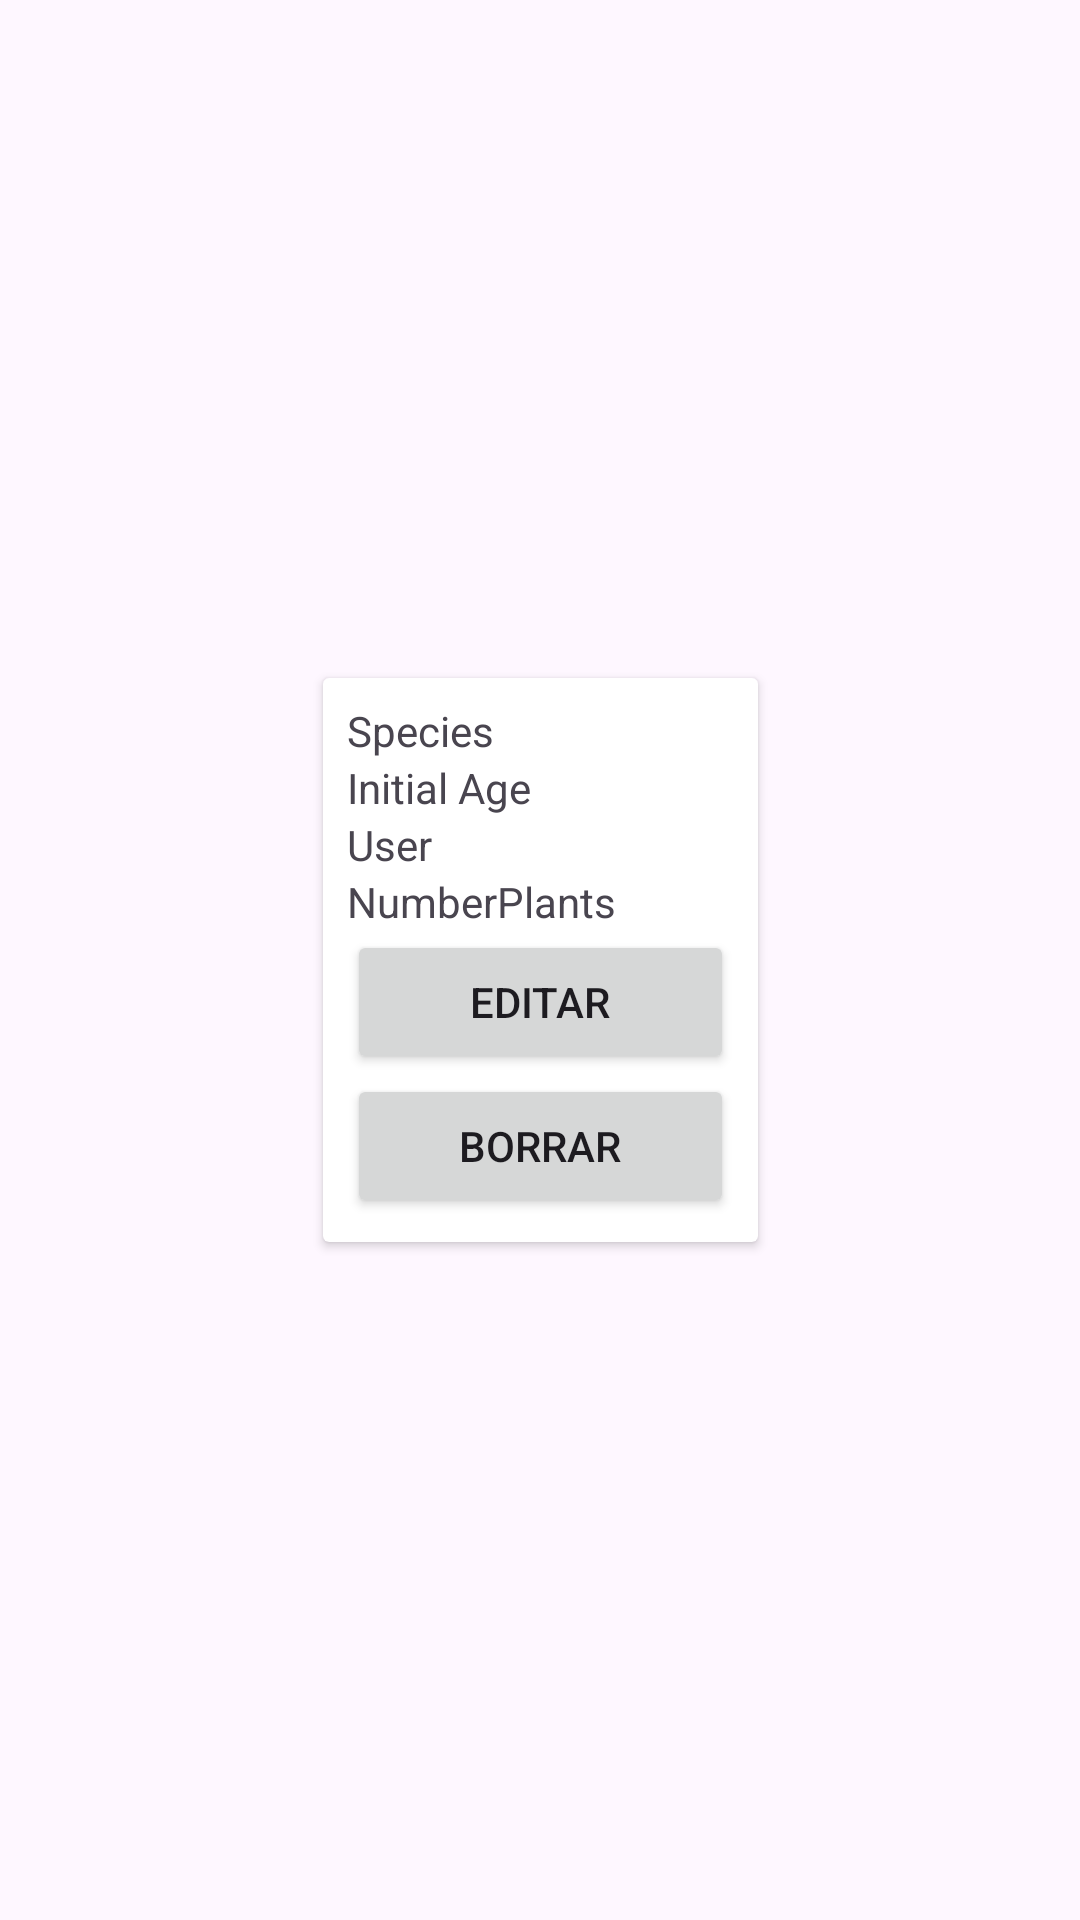

This screen was rendered from an Android layout file. Write that file and the resources it references.
<!-- AndroidManifest.xml: application theme Theme.PalPlants -->
<!-- res/layout/cardview_item.xml -->
<?xml version="1.0" encoding="utf-8"?>
<androidx.constraintlayout.widget.ConstraintLayout xmlns:android="http://schemas.android.com/apk/res/android"
    xmlns:app="http://schemas.android.com/apk/res-auto"
    android:layout_width="match_parent"
    android:layout_height="match_parent">

    <androidx.cardview.widget.CardView
        android:id="@+id/cardView"
        android:layout_width="145dp"
        android:layout_height="wrap_content"
        app:layout_constraintBottom_toBottomOf="parent"
        app:layout_constraintEnd_toEndOf="parent"
        app:layout_constraintStart_toStartOf="parent"
        app:layout_constraintTop_toTopOf="parent">

        <LinearLayout
            android:layout_width="match_parent"
            android:layout_height="wrap_content"
            android:orientation="vertical"
            android:padding="8dp">

            <TextView
                android:id="@+id/speciesTextView"
                android:layout_width="match_parent"
                android:layout_height="wrap_content"
                android:text="Species" />

            <TextView
                android:id="@+id/initialAgeTextView"
                android:layout_width="match_parent"
                android:layout_height="wrap_content"
                android:text="Initial Age" />

            <TextView
                android:id="@+id/userTextView"
                android:layout_width="match_parent"
                android:layout_height="wrap_content"
                android:text="User" />

            <TextView
                android:id="@+id/numberPlantsTextView"
                android:layout_width="match_parent"
                android:layout_height="wrap_content"
                android:text="NumberPlants" />

            <Button
                android:id="@+id/editPlantButton"
                android:layout_width="match_parent"
                android:layout_height="wrap_content"
                android:text="Editar"></Button>

            <Button
                android:id="@+id/deletePlantButton"
                android:layout_width="match_parent"
                android:layout_height="wrap_content"
                android:text="Borrar">

            </Button>
        </LinearLayout>
    </androidx.cardview.widget.CardView>
</androidx.constraintlayout.widget.ConstraintLayout>
<!-- resources referenced by this layout -->
<resources>
  <style name="Theme.PalPlants" parent="Base.Theme.PalPlants" />
  <style name="Base.Theme.PalPlants" parent="Theme.Material3.DayNight.NoActionBar">
          
          
      </style>
</resources>
